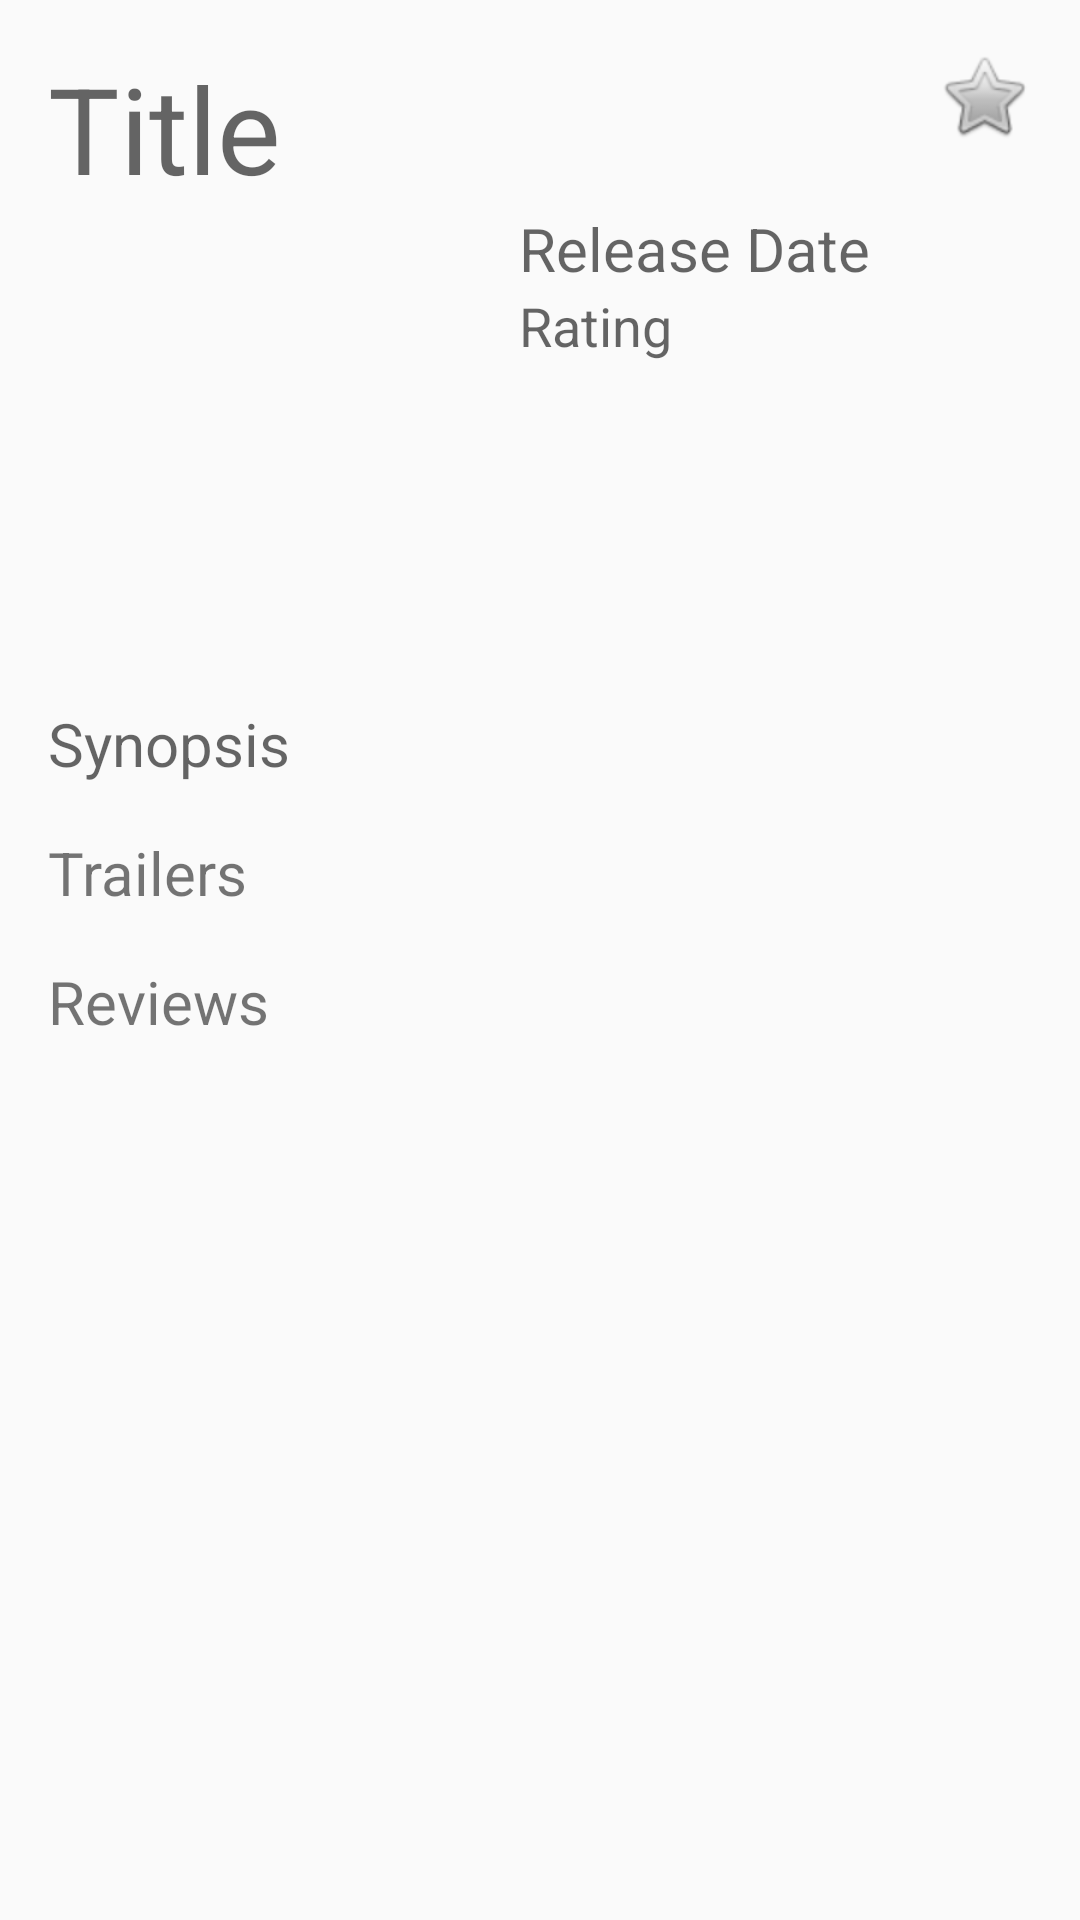

Write the Android layout XML for this screen, with the resource values it uses.
<!-- AndroidManifest.xml: application theme AppTheme -->
<!-- res/layout/fragment_movie_detail.xml -->
<ScrollView xmlns:android="http://schemas.android.com/apk/res/android"
    xmlns:tools="http://schemas.android.com/tools"
    android:layout_width="match_parent"
    android:layout_height="match_parent"
    android:paddingTop="@dimen/activity_vertical_margin"
    android:paddingBottom="@dimen/activity_vertical_margin"
    android:paddingEnd="@dimen/activity_horizontal_margin"
    android:paddingLeft="@dimen/activity_horizontal_margin"
    android:paddingRight="@dimen/activity_horizontal_margin"
    android:paddingStart="@dimen/activity_horizontal_margin"
    tools:context="com.example.spotifystreamer.MovieDetailFragment">

    <android.support.design.widget.CoordinatorLayout
        android:layout_width="match_parent"
        android:layout_height="wrap_content">

        <RelativeLayout
            android:layout_width="match_parent"
            android:layout_height="wrap_content">

            <ImageView
                android:id="@+id/add_to_favourites"
                android:layout_width="wrap_content"
                android:layout_height="wrap_content"
                android:src="@android:drawable/btn_star_big_off"
                android:layout_alignParentRight="true"
                android:contentDescription="@string/movie_poster_description" />

            <TextView
                android:id="@+id/movie_original_title"
                android:layout_width="match_parent"
                android:layout_height="wrap_content"
                android:hint="@string/movie_title"
                android:layout_toLeftOf="@id/add_to_favourites"
                android:textSize="@dimen/title_text_size" />

            <ImageView
                android:id="@+id/movie_poster"
                android:layout_width="@dimen/movie_poster_width"
                android:layout_height="@dimen/movie_poster_height"
                android:layout_below="@id/movie_original_title"
                android:scaleType="centerCrop"
                android:contentDescription="@string/movie_poster_description" />
            

            <TextView
                android:id="@+id/movie_release_date"
                android:layout_width="wrap_content"
                android:layout_height="wrap_content"
                android:layout_below="@id/movie_original_title"
                android:layout_toEndOf="@id/movie_poster"
                android:layout_toRightOf="@id/movie_poster"
                android:layout_marginLeft="@dimen/margin_left"
                android:hint="@string/movie_release_date"
                android:textSize="@dimen/date_text_size" />

            <TextView
                android:id="@+id/movie_rating"
                android:layout_width="wrap_content"
                android:layout_height="wrap_content"
                android:layout_below="@id/movie_release_date"
                android:layout_toEndOf="@id/movie_poster"
                android:layout_toRightOf="@id/movie_poster"
                android:layout_marginLeft="@dimen/margin_left"
                android:hint="@string/movie_rating"
                android:textSize="@dimen/rating_text_size" />

            <TextView
                android:id="@+id/movie_synopsis"
                android:layout_width="match_parent"
                android:layout_height="wrap_content"
                android:layout_below="@id/movie_poster"
                android:hint="@string/movie_synopsis"
                android:textSize="@dimen/synopsis_text_size" />

            <TextView
                android:id="@+id/text_view_trailers"
                android:layout_width="wrap_content"
                android:layout_height="wrap_content"
                android:layout_marginTop="@dimen/activity_vertical_margin"
                android:layout_below="@id/movie_synopsis"
                android:text="@string/trailers"
                android:textSize="@dimen/trailers_text_size" />

            <android.support.v7.widget.RecyclerView
                android:id="@+id/trailers_recycler_view"
                android:layout_width="match_parent"
                android:layout_height="wrap_content"
                android:layout_below="@id/text_view_trailers"/>

            <TextView
                android:id="@+id/text_view_reviews"
                android:layout_width="wrap_content"
                android:layout_height="wrap_content"
                android:layout_marginTop="@dimen/activity_vertical_margin"
                android:layout_below="@id/trailers_recycler_view"
                android:text="@string/reviews"
                android:textSize="@dimen/reviews_text_size" />

            <android.support.v7.widget.RecyclerView
                android:id="@+id/reviews_recycler_view"
                android:layout_width="match_parent"
                android:layout_height="wrap_content"
                android:layout_below="@id/text_view_reviews"/>
        </RelativeLayout>
    </android.support.design.widget.CoordinatorLayout>
</ScrollView>
<!-- resources referenced by this layout -->
<resources>
  <dimen name="activity_horizontal_margin">16dp</dimen>
  <dimen name="activity_vertical_margin">16dp</dimen>
  <dimen name="date_text_size">20sp</dimen>
  <dimen name="margin_left">7dp</dimen>
  <dimen name="movie_poster_height">165dp</dimen>
  <dimen name="movie_poster_width">150dp</dimen>
  <dimen name="rating_text_size">18sp</dimen>
  <dimen name="reviews_text_size">20sp</dimen>
  <dimen name="synopsis_text_size">20sp</dimen>
  <dimen name="title_text_size">40sp</dimen>
  <dimen name="trailers_text_size">20sp</dimen>
  <string name="movie_poster_description">Movie Poster</string>
  <string name="movie_rating">Rating</string>
  <string name="movie_release_date">Release Date</string>
  <string name="movie_synopsis">Synopsis</string>
  <string name="movie_title">Title</string>
  <string name="reviews">Reviews</string>
  <string name="trailers">Trailers</string>
  <style name="AppTheme" parent="android:Theme.Material.Light.NoActionBar">
          
          <item name="windowActionBar">false</item>
          <item name="colorPrimary">@color/colorPrimary</item>
          <item name="colorPrimaryDark">@color/colorPrimaryDark</item>
          <item name="colorAccent">@color/colorAccent</item>
      </style>
  <!-- not gathered from this repository: default colours our renderer supplied (Android Studio template values) -->
  <color name="colorPrimary">#FF6200EE</color>
  <color name="colorPrimaryDark">#FF3700B3</color>
  <color name="colorAccent">#FF03DAC5</color>
</resources>
